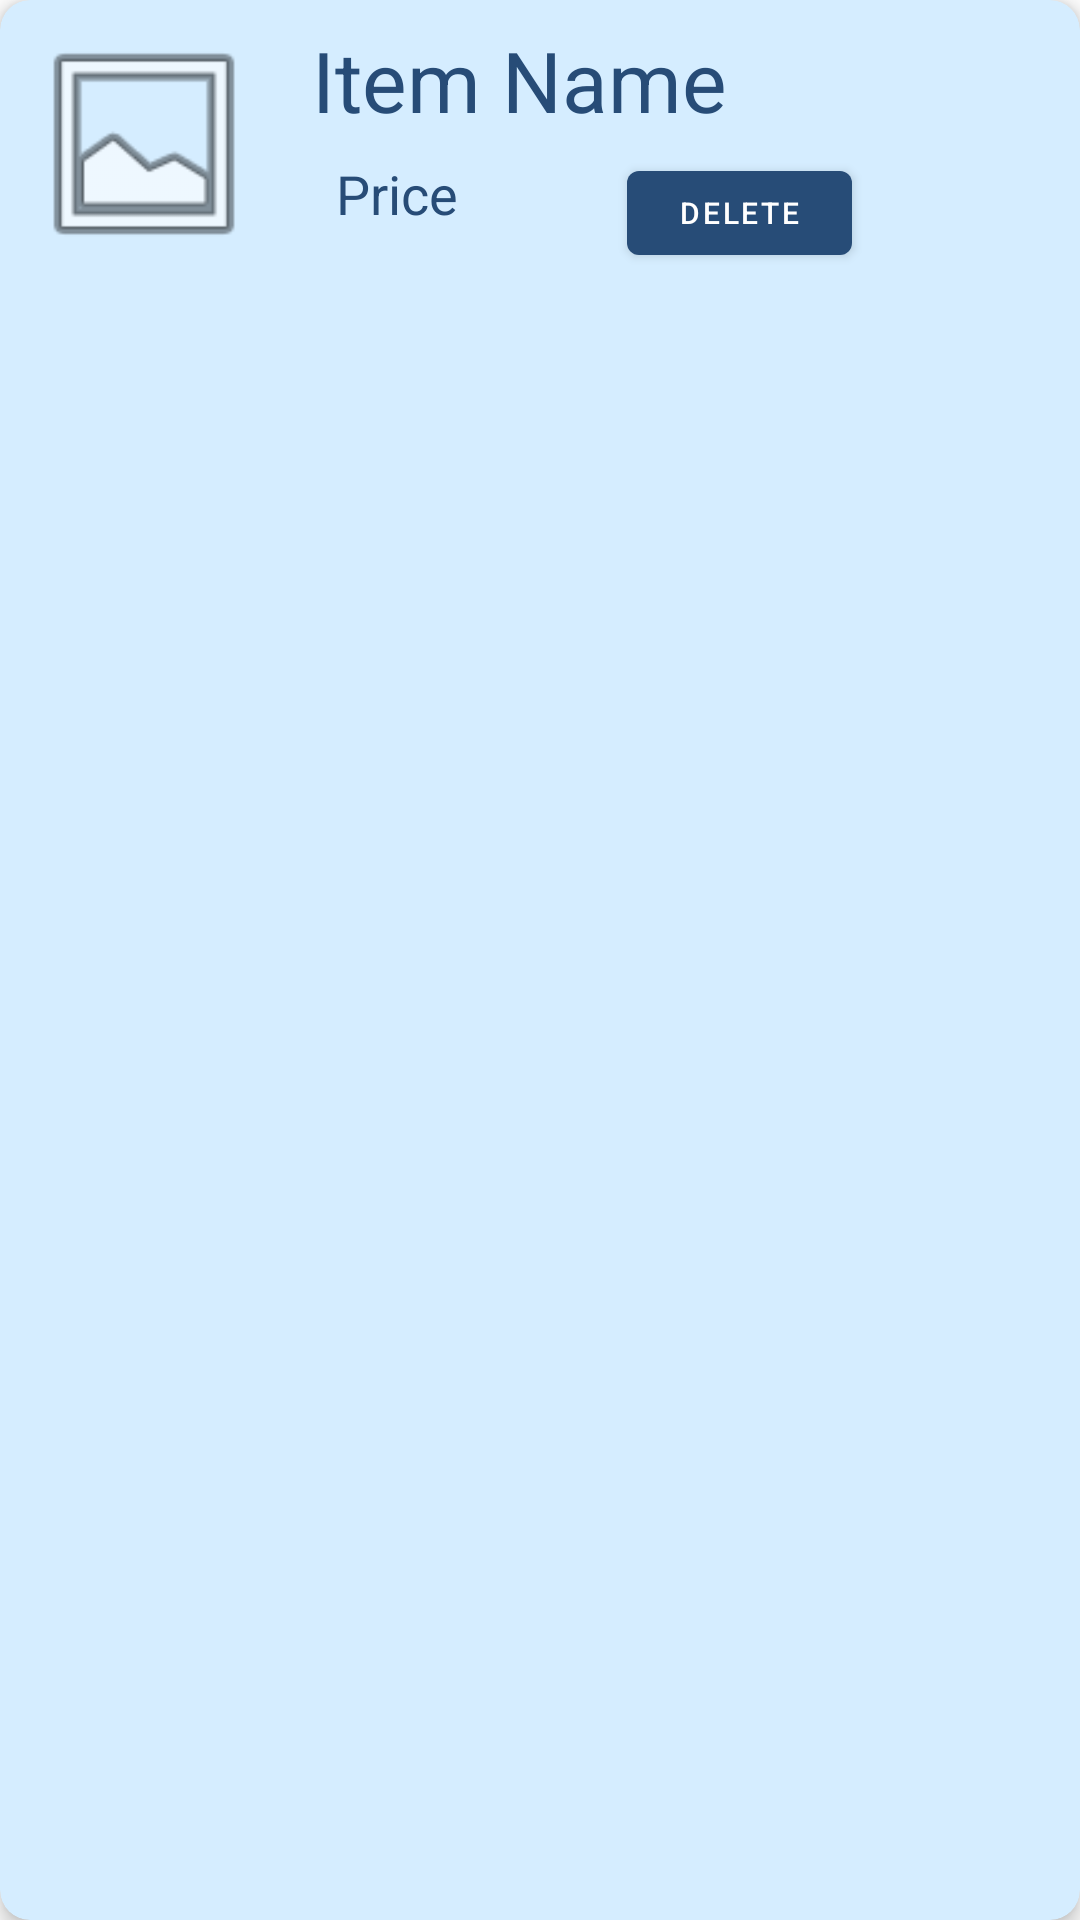

Reconstruct the res/layout file that produces this screen, plus the resources it refers to.
<!-- AndroidManifest.xml: application theme Theme.ShoppingListApp -->
<!-- res/layout/list_row.xml -->
<?xml version="1.0" encoding="utf-8"?>
<com.google.android.material.card.MaterialCardView xmlns:android="http://schemas.android.com/apk/res/android"
    xmlns:app="http://schemas.android.com/apk/res-auto"
    xmlns:tools="http://schemas.android.com/tools"
    android:id="@+id/cvItem"
    android:layout_width="match_parent"
    android:layout_height="wrap_content"
    app:cardBackgroundColor="#D5EDFF"
    app:cardCornerRadius="10dp"
    app:cardElevation="4dp"
    android:checkable="true"
    android:clickable="true"
    android:focusable="true"
    android:layout_marginTop="20dp"
    android:layout_marginLeft="20dp"
    android:layout_marginRight="20dp"
    android:layout_marginBottom="10dp">

    <androidx.constraintlayout.widget.ConstraintLayout
        android:layout_width="match_parent"
        android:layout_height="wrap_content">

        <ImageView
            android:id="@+id/iv_icon"
            android:layout_width="80dp"
            android:layout_height="80dp"
            android:layout_marginStart="8dp"
            android:layout_marginTop="8dp"
            android:layout_marginBottom="8dp"
            app:layout_constraintBottom_toBottomOf="parent"
            app:layout_constraintStart_toStartOf="parent"
            app:layout_constraintTop_toTopOf="parent"
            app:srcCompat="@android:drawable/ic_menu_gallery" />

        <TextView
            android:id="@+id/tv_name"
            android:layout_width="wrap_content"
            android:layout_height="wrap_content"
            android:layout_marginStart="16dp"
            android:layout_marginTop="8dp"
            android:layout_marginBottom="24dp"
            android:text="@string/item_name"
            android:textColor="#274C77"
            android:textSize="28sp"
            app:layout_constraintBottom_toBottomOf="parent"
            app:layout_constraintStart_toEndOf="@+id/iv_icon"
            app:layout_constraintTop_toTopOf="parent"
            app:layout_constraintVertical_bias="0.0" />

        <TextView
            android:id="@+id/tv_price"
            android:layout_width="wrap_content"
            android:layout_height="wrap_content"
            android:layout_marginStart="24dp"
            android:text="@string/price"
            android:textColor="#274C77"
            android:textSize="18sp"
            app:layout_constraintBottom_toBottomOf="parent"
            app:layout_constraintStart_toEndOf="@+id/iv_icon"
            app:layout_constraintTop_toBottomOf="@+id/tv_name"
            app:layout_constraintVertical_bias="0.269" />

        <ImageButton
            android:id="@+id/ib_info"
            android:layout_width="30dp"
            android:layout_height="30dp"
            android:layout_marginEnd="4dp"
            android:layout_marginBottom="8dp"
            android:background="#D5EDFF"
            android:scaleType="fitCenter"
            app:layout_constraintBottom_toBottomOf="parent"
            app:layout_constraintEnd_toEndOf="parent"
            app:srcCompat="@drawable/info" />

        <Button
            android:id="@+id/btn_delete"
            android:layout_width="75dp"
            android:layout_height="40dp"
            android:layout_marginTop="32dp"
            android:layout_marginEnd="76dp"
            android:text="@string/delete"
            android:textSize="10sp"
            app:iconTint="#274C77"
            app:layout_constraintBottom_toBottomOf="parent"
            app:layout_constraintEnd_toEndOf="parent"
            app:layout_constraintTop_toTopOf="parent"
            app:layout_constraintVertical_bias="0.791" />

        <ImageButton
            android:id="@+id/ib_edit"
            android:layout_width="38dp"
            android:layout_height="38dp"
            android:background="#D5EDFF"
            android:scaleType="fitCenter"
            app:layout_constraintBottom_toBottomOf="@+id/ib_info"
            app:layout_constraintEnd_toStartOf="@+id/ib_info"
            app:layout_constraintTop_toTopOf="@+id/ib_info"
            app:layout_constraintVertical_bias="0.625"
            app:srcCompat="@drawable/edit"
            app:tint="#274C77" />

    </androidx.constraintlayout.widget.ConstraintLayout>
</com.google.android.material.card.MaterialCardView>
<!-- resources referenced by this layout -->
<resources>
  <string name="delete">Delete</string>
  <string name="item_name">Item Name</string>
  <string name="price">Price</string>
  <style name="Theme.ShoppingListApp" parent="Theme.MaterialComponents.DayNight.DarkActionBar">
          
          <item name="colorPrimary">#274C77</item>
          <item name="colorPrimaryVariant">#598392</item>
          <item name="colorOnPrimary">@color/white</item>
          
          <item name="colorSecondary">#AEC3B0</item>
          <item name="colorSecondaryVariant">#A3CEF1</item>
          <item name="colorOnSecondary">@color/black</item>
          
          <item name="android:statusBarColor">?attr/colorPrimaryVariant</item>
          
      </style>
  <!-- not gathered from this repository: default colours our renderer supplied (Android Studio template values) -->
  <color name="black">#FF000000</color>
  <color name="white">#FFFFFFFF</color>
</resources>
